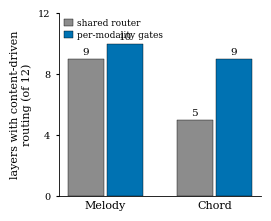

The script that saved this image: (Note: this script raises an exception after producing the figure.)
"""Paper figure: within-stream content-responsiveness of routing --
where the per-modality gates' freed capacity went.

For each layer and stream, the probe splits frames into register
terciles and measures the mean pairwise L1 between the terciles' mean
routing distributions, against a 20-permutation shuffle null (95th
pct). Plotted is the RATIO L1 / null95, so 1.0 (dashed) is the
significance threshold and the two models are comparable despite
per-condition nulls. Melody panel: both routers near ceiling -- the
shared router's content channel already served melody. Chord panel:
the shared router clears the null in only 5/12 layers; per-modality
gates in 9/12 -- chord content no longer competes with the parity
signal and melody structure for one shared weight matrix.

Data: PROBE=within on the same seeded batch (SEED=0):
shared = job 182681, per-modality gates = job 182680.

Run: python figures/plot_content_probe.py  (matplotlib only)
Writes figures/content_probe.pdf / .png
"""

import os

import matplotlib
matplotlib.use('Agg')
import matplotlib.pyplot as plt
import numpy as np

# (real L1, null95) per layer, register feature.
BASE_MEL = [(.184, .164), (.076, .048), (.125, .054), (.101, .082),
            (.089, .052), (.098, .065), (.106, .067), (.067, .069),
            (.042, .055), (.134, .057), (.033, .053), (.076, .044)]
MG_MEL = [(.175, .117), (.102, .069), (.102, .060), (.059, .068),
          (.056, .055), (.073, .052), (.098, .052), (.070, .059),
          (.050, .052), (.069, .061), (.096, .052), (.110, .044)]
BASE_CHD = [(.071, .048), (.057, .073), (.075, .078), (.074, .104),
            (.076, .109), (.189, .110), (.070, .073), (.092, .092),
            (.132, .072), (.114, .075), (.078, .066), (.041, .067)]
MG_CHD = [(.078, .049), (.070, .039), (.104, .094), (.055, .088),
          (.107, .116), (.082, .100), (.148, .143), (.168, .134),
          (.245, .110), (.122, .102), (.084, .065), (.082, .081)]

C_SHARED = '0.55'
C_MG = '#0072B2'


def ratios(pairs):
    return np.array([r / n for r, n in pairs])


def main():
    plt.rcParams.update({
        'font.family': 'serif', 'font.size': 8, 'axes.labelsize': 8,
        'xtick.labelsize': 8, 'ytick.labelsize': 7, 'legend.fontsize': 7,
        'mathtext.fontset': 'stix', 'axes.linewidth': 0.6,
    })
    fig, ax = plt.subplots(figsize=(2.6, 2.1))
    counts = [int((ratios(d) > 1).sum())
              for d in (BASE_MEL, MG_MEL, BASE_CHD, MG_CHD)]
    x = np.array([0, 1])
    w = 0.36
    ax.bar(x - w/2, [counts[0], counts[2]], width=w*0.92, color=C_SHARED,
           edgecolor='black', linewidth=0.3, label='shared router')
    ax.bar(x + w/2, [counts[1], counts[3]], width=w*0.92, color=C_MG,
           edgecolor='black', linewidth=0.3, label='per-modality gates')
    for xi, c in zip([x[0]-w/2, x[0]+w/2, x[1]-w/2, x[1]+w/2],
                     [counts[0], counts[1], counts[2], counts[3]]):
        ax.text(xi, c + 0.25, str(c), ha='center', fontsize=7.5)
    ax.set_xticks(x)
    ax.set_xticklabels(['Melody', 'Chord'])
    ax.set_ylim(0, 12)
    ax.set_yticks([0, 4, 8, 12])
    ax.set_ylabel('layers with content-driven\nrouting (of 12)')
    ax.spines[['top', 'right']].set_visible(False)
    ax.tick_params(length=2.5); ax.tick_params(axis='x', length=0)
    ax.legend(frameon=False, loc='upper left', borderpad=0.1,
              handlelength=1.0, handletextpad=0.4, labelspacing=0.3,
              fontsize=6.5)
    fig.tight_layout(pad=0.4)
    out = os.path.dirname(os.path.abspath(__file__))
    for ext in ('pdf', 'png'):
        fig.savefig(os.path.join(out, f'content_probe_summary.{ext}'),
                    dpi=300, bbox_inches='tight')
    print('wrote figures/content_probe_summary.{pdf,png}')


if __name__ == '__main__':
    main()
